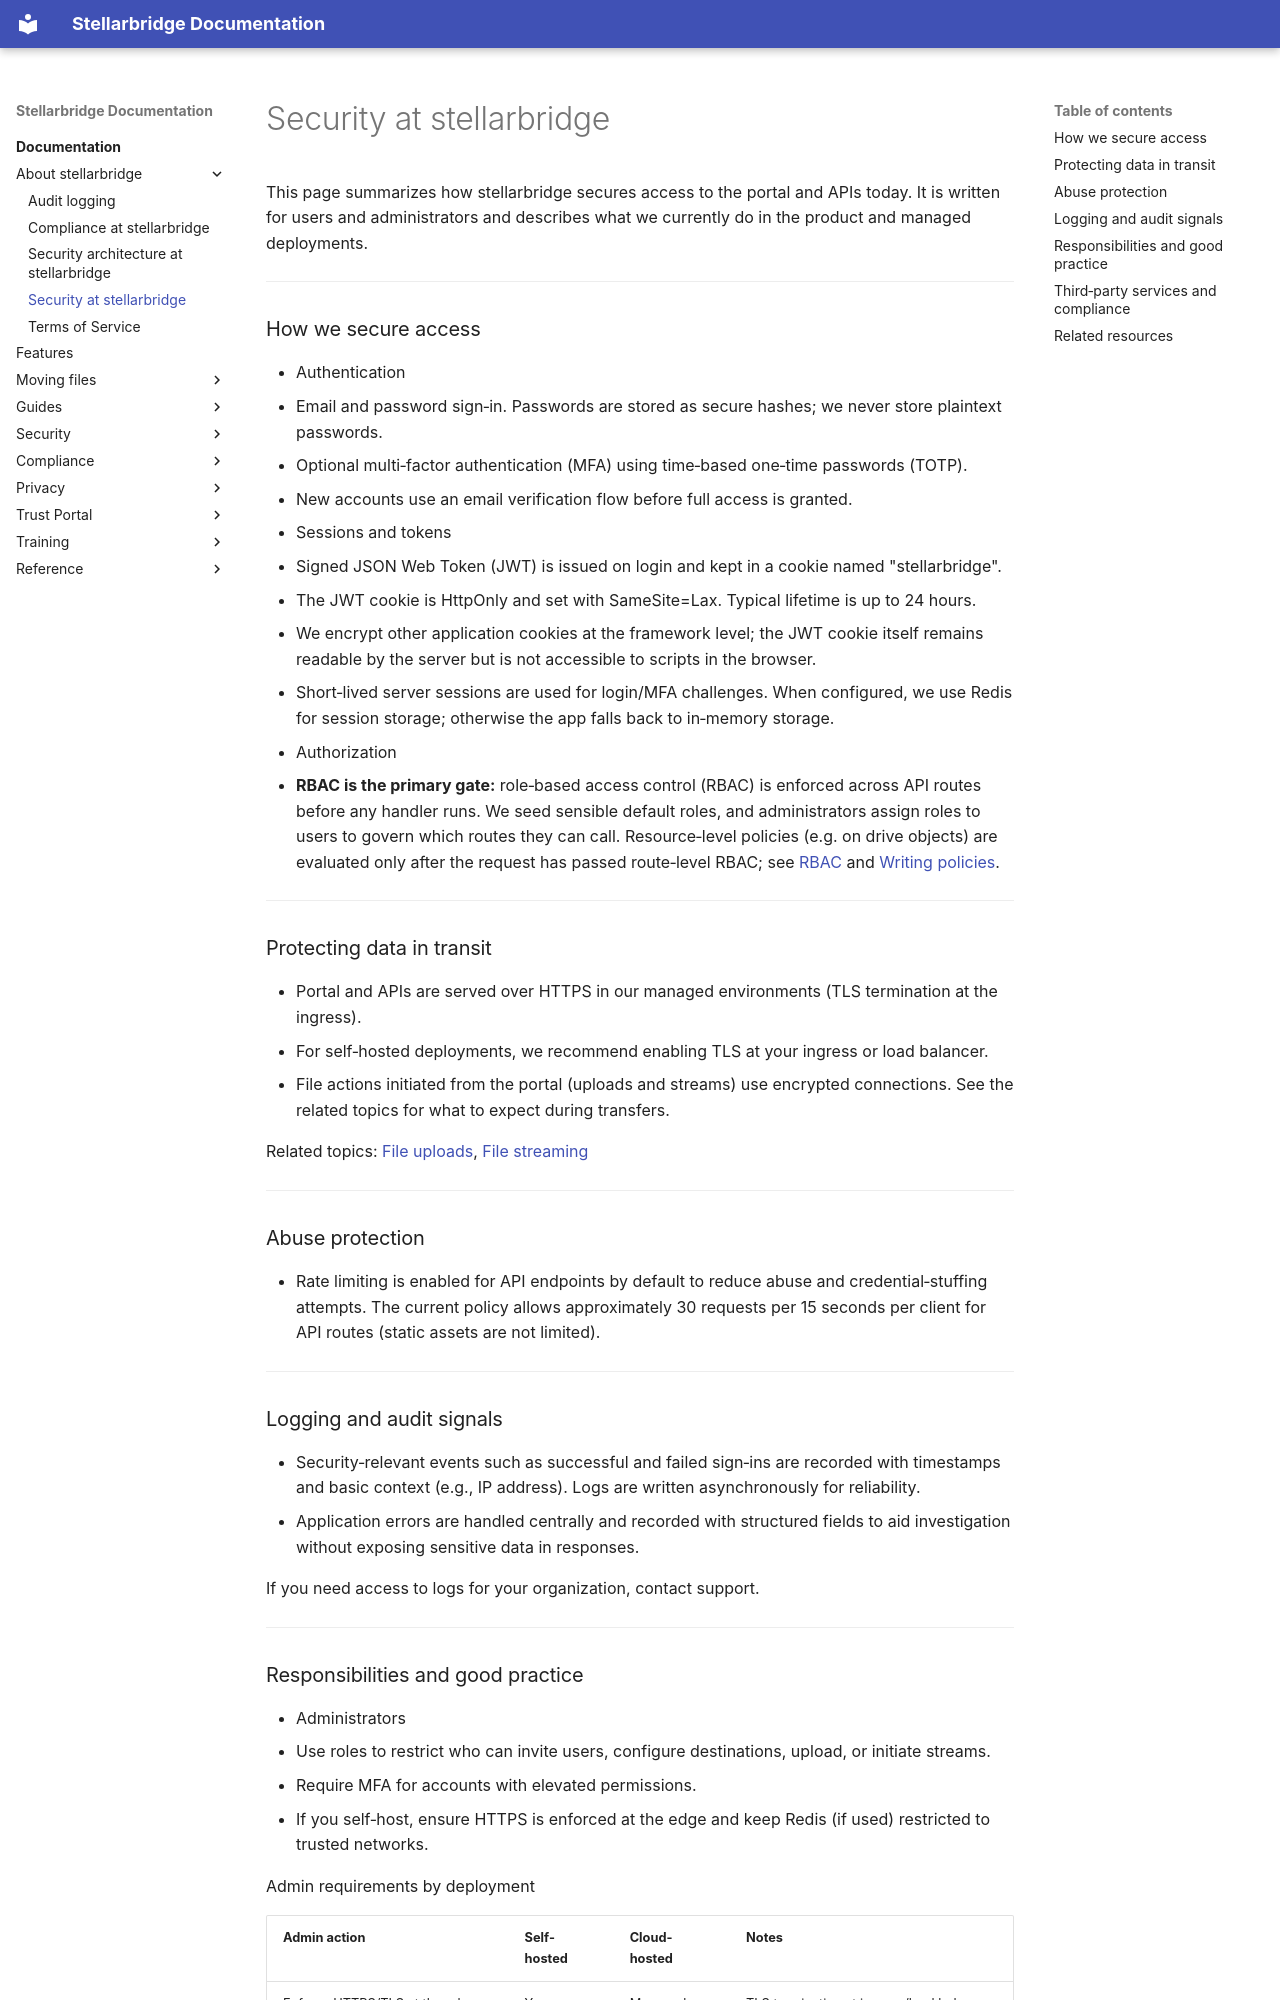

repository: EpykLab/stllr-docs · page: docs/about-stellarbridge/security-at-stellarbridge/index.html · generator: mkdocs

---
title: Security at stellarbridge
---

This page summarizes how stellarbridge secures access to the portal and
APIs today. It is written for users and administrators and describes
what we currently do in the product and managed deployments.

***

### How we secure access { #how-we-secure-access }

* Authentication
  * Email and password sign‑in. Passwords are stored as secure hashes; we never store plaintext passwords.
  * Optional multi‑factor authentication (MFA) using time‑based one‑time passwords (TOTP).
  * New accounts use an email verification flow before full access is granted.
* Sessions and tokens
  * Signed JSON Web Token (JWT) is issued on login and kept in a cookie named "stellarbridge".
  * The JWT cookie is HttpOnly and set with SameSite=Lax. Typical lifetime is up to 24 hours.
  * We encrypt other application cookies at the framework level; the JWT cookie itself remains readable by the server but is not accessible to scripts in the browser.
  * Short‑lived server sessions are used for login/MFA challenges. When configured, we use Redis for session storage; otherwise the app falls back to in‑memory storage.
* Authorization
  * **RBAC is the primary gate:** role‑based access control (RBAC) is enforced across API routes before any handler runs. We seed sensible default roles, and administrators assign roles to users to govern which routes they can call. Resource‑level policies (e.g. on drive objects) are evaluated only after the request has passed route‑level RBAC; see [RBAC](/docs/security/rbac/) and [Writing
policies](/docs/guides/writing-policies/).

***

### Protecting data in transit { #protecting-data-in-transit }

* Portal and APIs are served over HTTPS in our managed environments (TLS termination at the ingress).
* For self‑hosted deployments, we recommend enabling TLS at your ingress or load balancer.
* File actions initiated from the portal (uploads and streams) use encrypted connections. See the related topics for what to expect during transfers.

Related topics: [File uploads](/docs/moving-files/uploading-files/), [File
streaming](/docs/moving-files/streaming-files/)

***

### Abuse protection { #abuse-protection }

* Rate limiting is enabled for API endpoints by default to reduce abuse and credential‑stuffing attempts. The current policy allows approximately 30 requests per 15 seconds per client for API routes (static assets are not limited).

***

### Logging and audit signals { #logging-and-audit-signals }

* Security‑relevant events such as successful and failed sign‑ins are recorded with timestamps and basic context (e.g., IP address). Logs are written asynchronously for reliability.
* Application errors are handled centrally and recorded with structured fields to aid investigation without exposing sensitive data in responses.

If you need access to logs for your organization, contact support.

***
